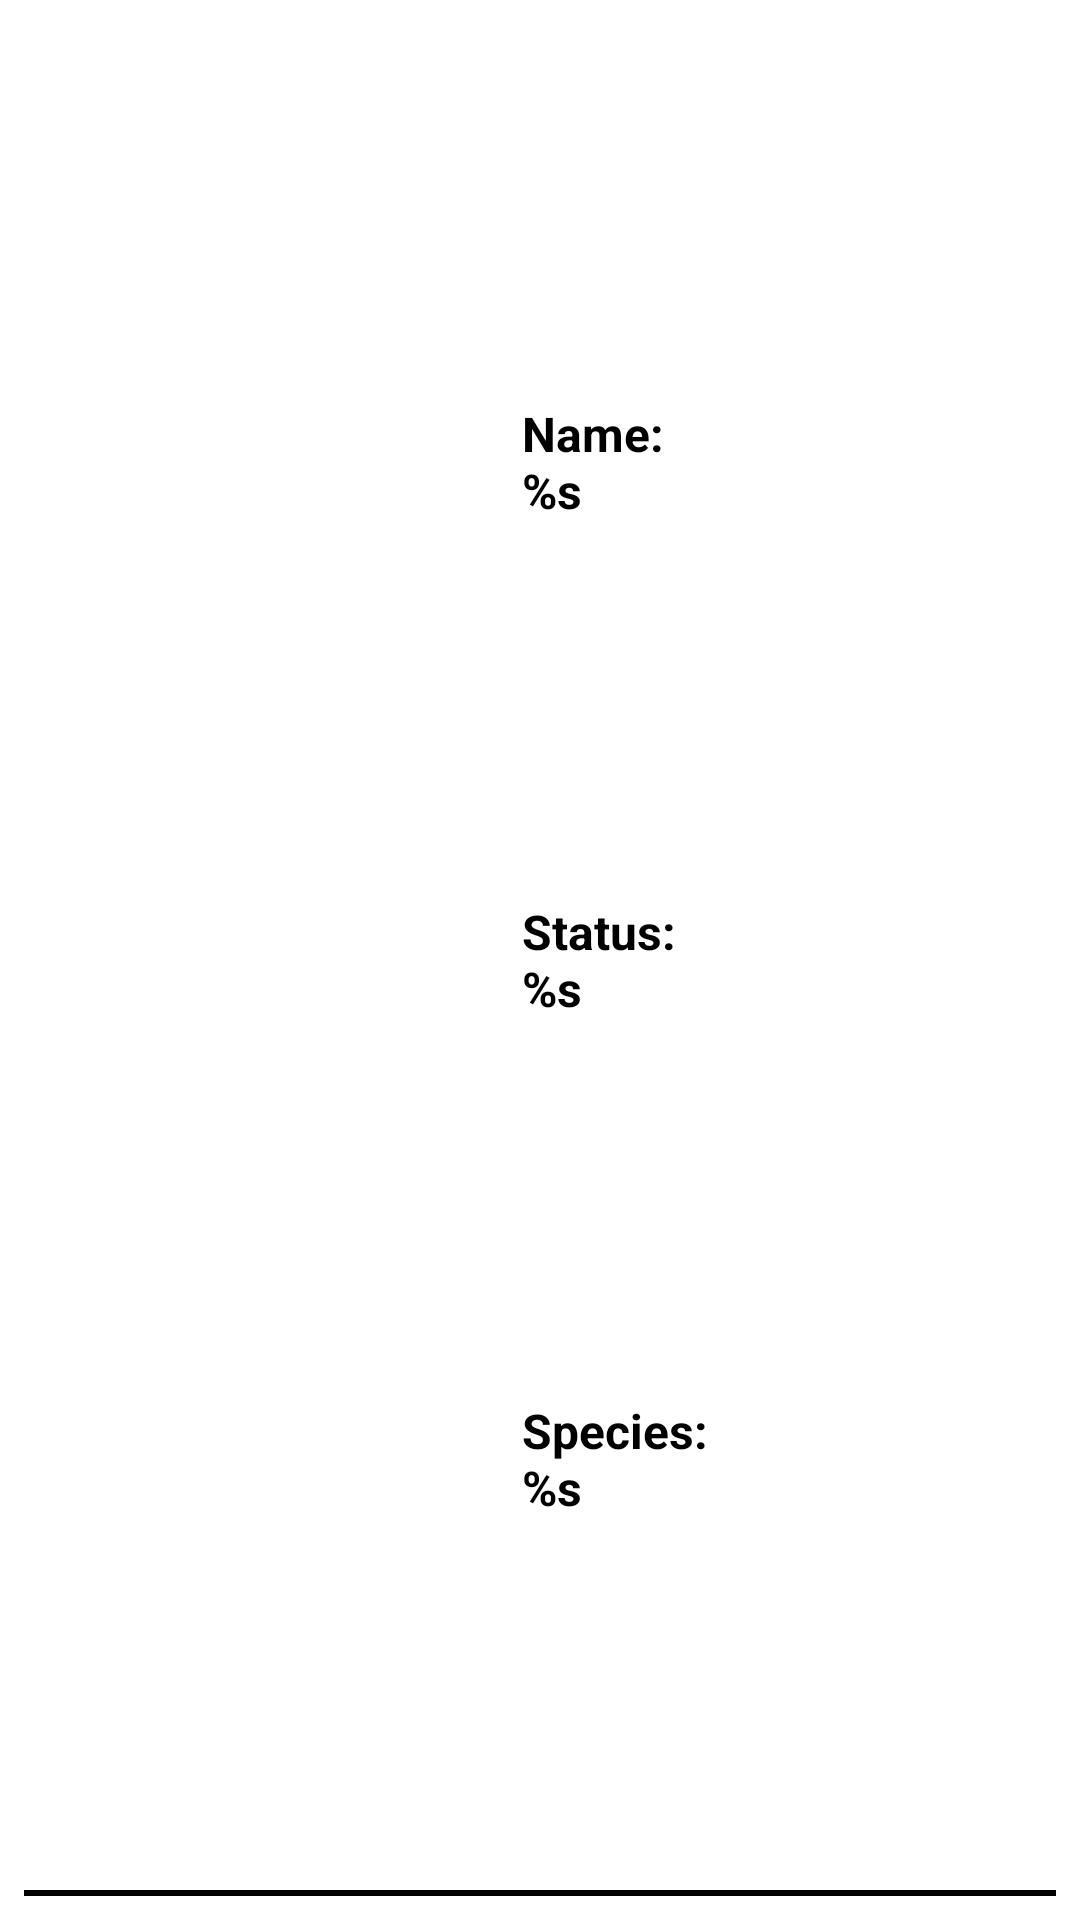

The Android layout XML behind this screen, and the referenced resources:
<!-- AndroidManifest.xml: application theme Theme.RickAndMortyCharacter -->
<!-- res/layout/character_item.xml -->
<?xml version="1.0" encoding="utf-8"?>
<androidx.constraintlayout.widget.ConstraintLayout xmlns:android="http://schemas.android.com/apk/res/android"
    xmlns:app="http://schemas.android.com/apk/res-auto"
    xmlns:tools="http://schemas.android.com/tools"
    android:layout_width="match_parent"
    android:layout_height="wrap_content"
    android:padding="8dp">

    <ImageView
        android:id="@+id/characterItemImage"
        android:layout_width="150dp"
        android:layout_height="150dp"
        android:layout_marginStart="8dp"
        android:layout_marginTop="8dp"
        android:layout_marginBottom="8dp"
        android:contentDescription="@string/item_image_desc"
        app:layout_constraintBottom_toBottomOf="parent"
        app:layout_constraintStart_toStartOf="parent"
        app:layout_constraintTop_toTopOf="parent" />

    <TextView
        android:id="@+id/characterItemName"
        style="@style/CommonTextViewStyle"
        android:text="@string/item_name"
        app:layout_constraintBottom_toTopOf="@+id/characterItemStatus"
        app:layout_constraintEnd_toEndOf="parent"
        app:layout_constraintHorizontal_bias="0.5"
        app:layout_constraintStart_toEndOf="@+id/characterItemImage"
        app:layout_constraintTop_toTopOf="parent" />

    <TextView
        android:id="@+id/characterItemStatus"
        style="@style/CommonTextViewStyle"
        android:text="@string/item_status"
        app:layout_constraintBottom_toTopOf="@+id/characterItemSpecies"
        app:layout_constraintEnd_toEndOf="parent"
        app:layout_constraintHorizontal_bias="0.5"
        app:layout_constraintStart_toEndOf="@+id/characterItemImage"
        app:layout_constraintTop_toBottomOf="@+id/characterItemName" />

    <TextView
        android:id="@+id/characterItemSpecies"
        style="@style/CommonTextViewStyle"
        android:text="@string/item_species"
        app:layout_constraintBottom_toBottomOf="parent"
        app:layout_constraintEnd_toEndOf="parent"
        app:layout_constraintHorizontal_bias="0.5"
        app:layout_constraintStart_toEndOf="@+id/characterItemImage"
        app:layout_constraintTop_toBottomOf="@+id/characterItemStatus" />

    <View
        android:id="@+id/characterItemDivider"
        android:layout_width="0dp"
        android:layout_height="2dp"
        android:background="@color/black"
        app:layout_constraintBottom_toBottomOf="parent"
        app:layout_constraintEnd_toEndOf="parent"
        app:layout_constraintStart_toStartOf="parent" />

</androidx.constraintlayout.widget.ConstraintLayout>
<!-- resources referenced by this layout -->
<resources>
  <string name="item_image_desc">Image of Rick and Morty character</string>
  <string name="item_name">Name:\n%s</string>
  <string name="item_species">Species:\n%s</string>
  <string name="item_status">Status:\n%s</string>
  <style name="CommonTextViewStyle">
          <item name="android:textSize">16sp</item>
          <item name="android:textStyle">bold</item>
          <item name="android:layout_marginEnd">8dp</item>
          <item name="android:layout_marginStart">8dp</item>
          <item name="android:textColor">@color/black</item>
          <item name="fontFamily">@font/actor</item>
          <item name="android:layout_width">0dp</item>
          <item name="android:layout_height">wrap_content</item>
      </style>
  <style name="Theme.RickAndMortyCharacter" parent="Theme.MaterialComponents.DayNight.DarkActionBar">
          
          <item name="colorPrimary">@color/purple_500</item>
          <item name="colorPrimaryVariant">@color/purple_700</item>
          <item name="colorOnPrimary">@color/white</item>
          
          <item name="colorSecondary">@color/teal_200</item>
          <item name="colorSecondaryVariant">@color/teal_700</item>
          <item name="colorOnSecondary">@color/black</item>
          
          <item name="android:statusBarColor" tools:targetApi="l">?attr/colorPrimaryVariant</item>
          
      </style>
  <!-- not gathered from this repository: default colours our renderer supplied (Android Studio template values) -->
  <color name="purple_500">#FF6200EE</color>
  <color name="purple_700">#FF3700B3</color>
  <color name="teal_200">#FF03DAC5</color>
  <color name="teal_700">#FF018786</color>
  <color name="black">#FF000000</color>
  <color name="white">#FFFFFFFF</color>
</resources>
